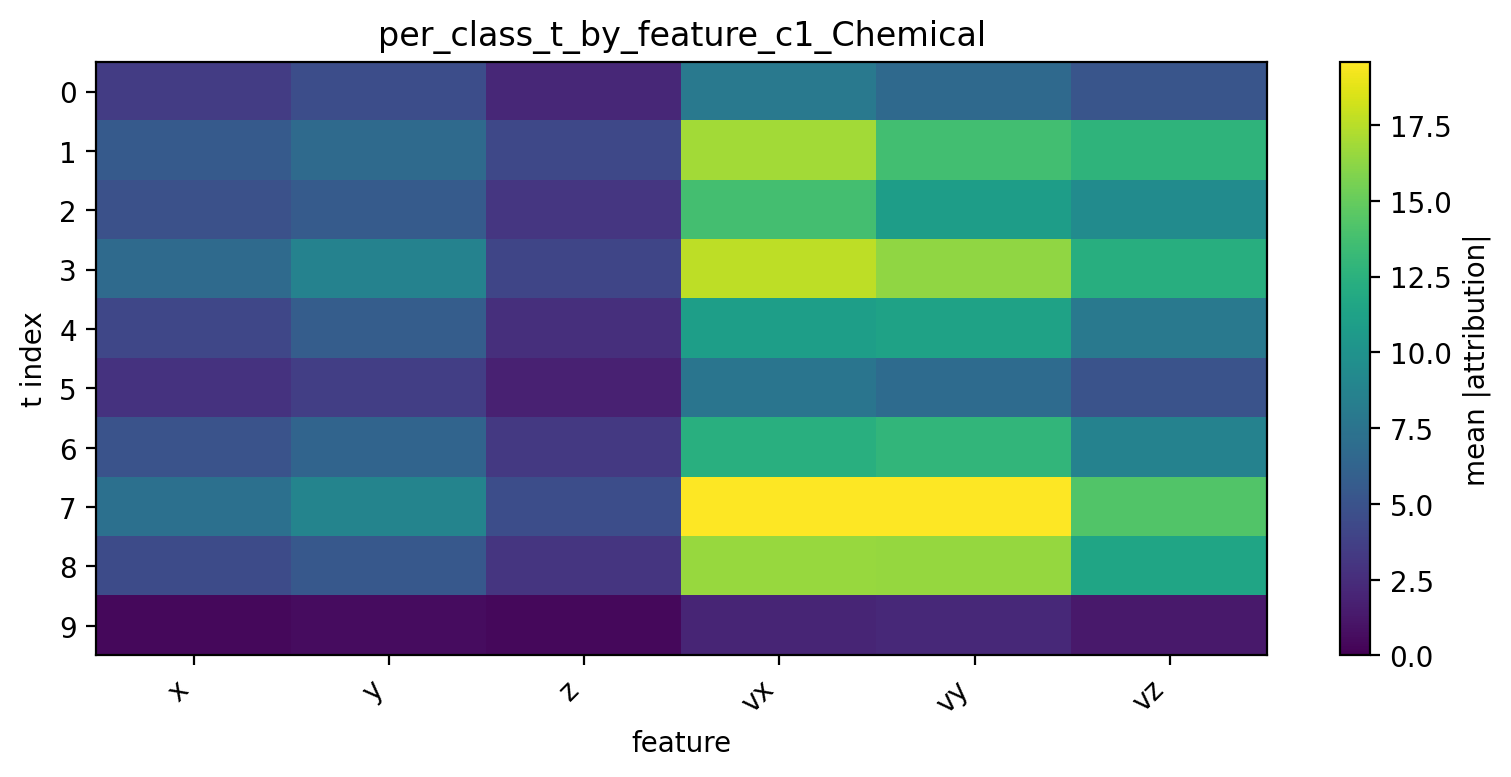

The file beside this chart, header and first rows:
t, x, y, z, vx, vy, vz
0, 3.451, 4.62, 2.187, 7.9, 6.724, 5.14
1, 5.579, 6.739, 4.256, 16.88, 13.62, 12.7
2, 4.83, 5.632, 3.108, 13.75, 10.86, 9.468
3, 6.795, 8.703, 4.121, 17.63, 16.33, 12.28
4, 4.207, 5.765, 2.676, 11, 11.27, 7.937
5, 2.875, 3.596, 1.799, 7.587, 6.84, 4.99
6, 5.047, 6.328, 3.258, 12.33, 12.91, 8.686
7, 7.195, 8.802, 4.662, 19.58, 19.51, 14.25
8, 4.479, 5.416, 3.036, 16.59, 16.48, 11.55
9, 0.4468, 0.6278, 0.4028, 2.065, 2.256, 1.355
